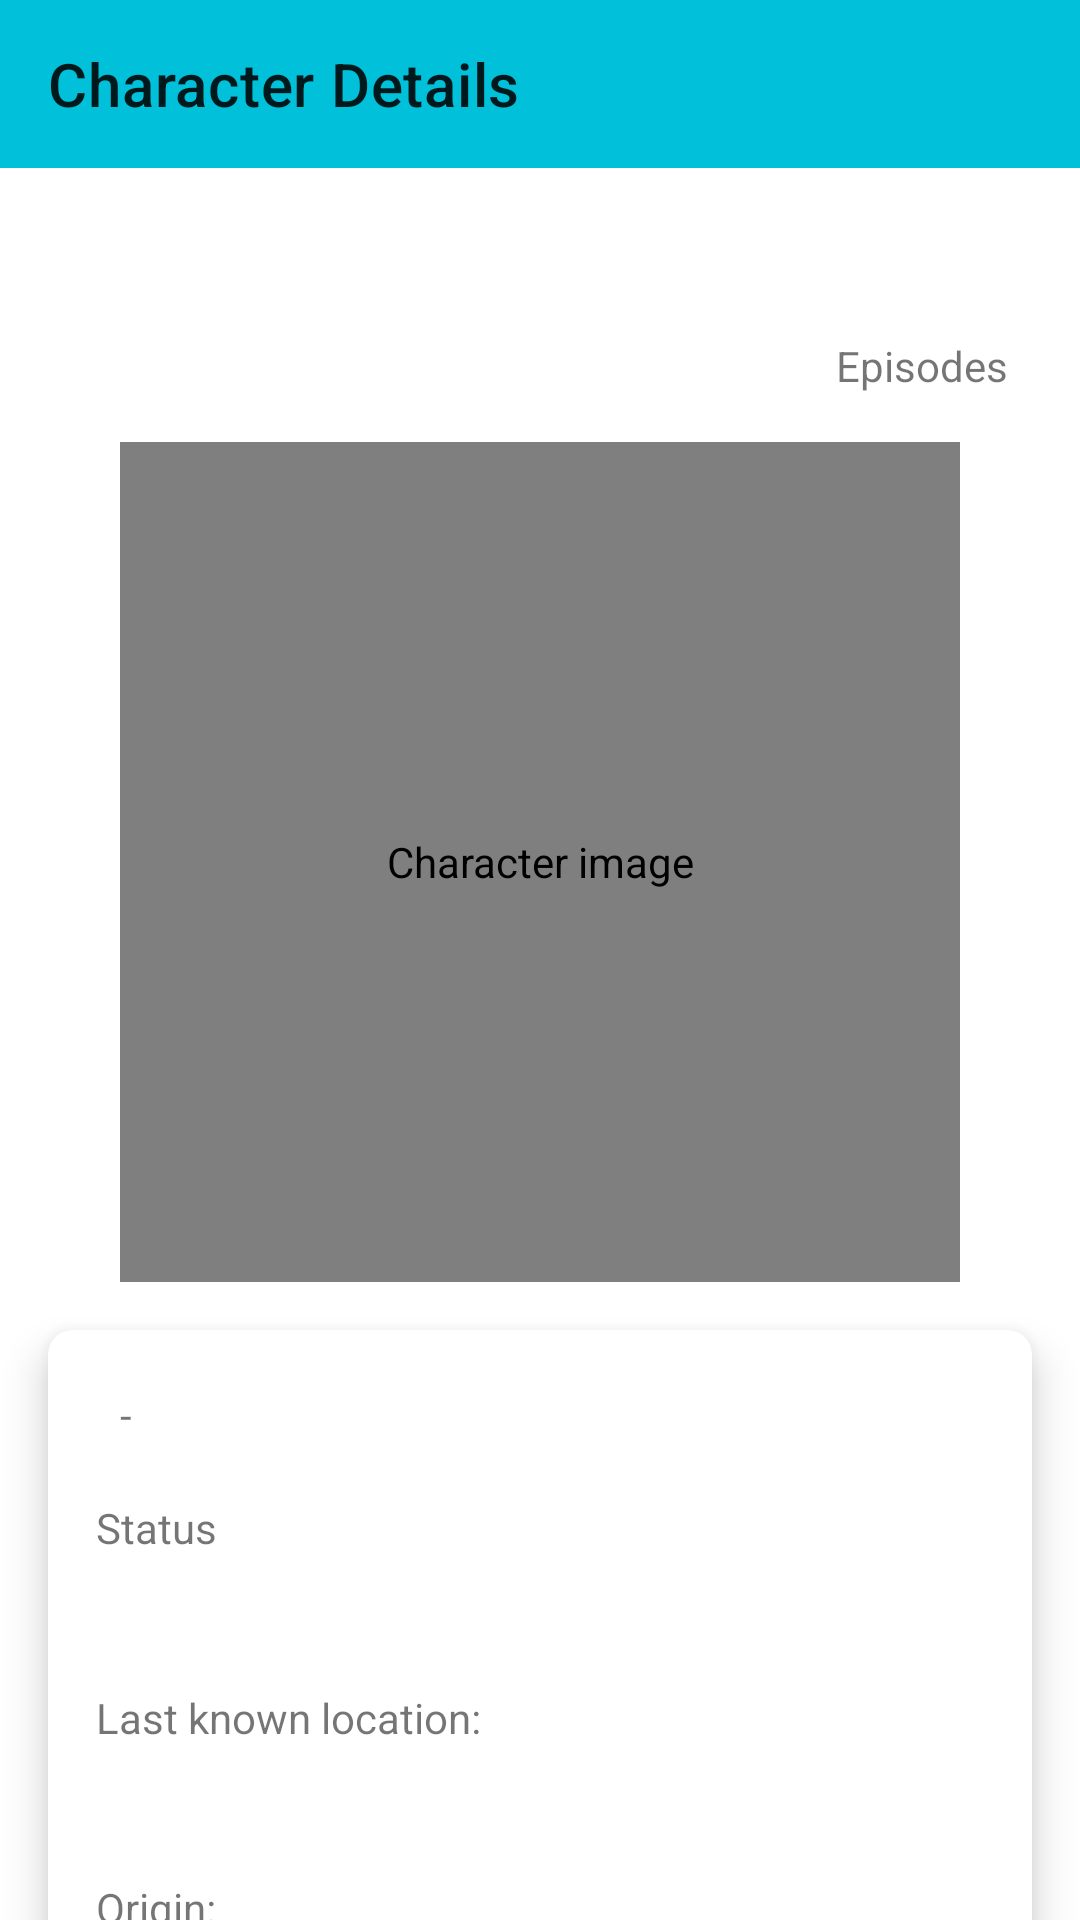

Layout XML and referenced resources for this Android screen:
<!-- AndroidManifest.xml: application theme Theme.RickAndMortyWiki -->
<!-- res/layout/fragment_character_detail.xml -->
<?xml version="1.0" encoding="utf-8"?>
<androidx.constraintlayout.widget.ConstraintLayout xmlns:android="http://schemas.android.com/apk/res/android"
    xmlns:app="http://schemas.android.com/apk/res-auto"
    xmlns:tools="http://schemas.android.com/tools"
    android:layout_width="match_parent"
    android:layout_height="match_parent"
    tools:context=".ui.characterDetails.CharacterDetailFragment">

    <com.google.android.material.appbar.AppBarLayout
        android:id="@+id/topAppBarCharacterDetails"
        android:layout_width="match_parent"
        android:layout_height="wrap_content"
        app:layout_constraintEnd_toEndOf="parent"
        app:layout_constraintStart_toStartOf="parent"
        app:layout_constraintTop_toTopOf="parent">

        <com.google.android.material.appbar.MaterialToolbar
            android:id="@+id/toolbarCharacterDetails"
            android:layout_width="match_parent"
            android:layout_height="?attr/actionBarSize"
            app:title="@string/title_character_detail" />

    </com.google.android.material.appbar.AppBarLayout>

    <com.google.android.material.textview.MaterialTextView
        android:id="@+id/tvCharacterNameDetail"
        android:layout_width="0dp"
        android:layout_height="wrap_content"
        android:layout_marginStart="@dimen/margin_default"
        android:layout_marginTop="@dimen/margin_default"
        android:layout_marginEnd="@dimen/margin_default"
        android:textColor="?attr/colorOnBackground"
        android:textSize="@dimen/txt_character_name_size_details"
        android:textStyle="bold"
        app:layout_constraintEnd_toEndOf="parent"
        app:layout_constraintStart_toStartOf="parent"
        app:layout_constraintTop_toBottomOf="@+id/topAppBarCharacterDetails"
        tools:text="@string/title_characters" />

    <com.google.android.material.textview.MaterialTextView
        android:id="@+id/tvEpisodesTitle"
        android:layout_width="wrap_content"
        android:layout_height="wrap_content"
        android:layout_marginTop="@dimen/half_margin_default"
        android:layout_marginEnd="@dimen/half_margin_default"
        android:text="@string/title_episodes"
        app:layout_constraintEnd_toStartOf="@+id/tvEpisodesCount"
        app:layout_constraintTop_toBottomOf="@id/tvCharacterNameDetail" />

    <com.google.android.material.textview.MaterialTextView
        android:id="@+id/tvEpisodesCount"
        android:layout_width="wrap_content"
        android:layout_height="wrap_content"
        android:layout_marginTop="@dimen/half_margin_default"
        android:layout_marginEnd="@dimen/margin_default"
        app:layout_constraintEnd_toEndOf="parent"
        app:layout_constraintTop_toBottomOf="@id/tvCharacterNameDetail"
        tools:text="22" />


    <de.hdodenhof.circleimageview.CircleImageView
        android:id="@+id/ivCharacterImageDetail"
        android:layout_width="@dimen/circle_iv_size_details"
        android:layout_height="@dimen/circle_iv_size_details"
        android:layout_marginTop="@dimen/margin_default"
        android:contentDescription="@string/cd_character_image"
        app:layout_constraintEnd_toEndOf="parent"
        app:layout_constraintStart_toStartOf="parent"
        app:layout_constraintTop_toBottomOf="@id/tvEpisodesTitle"
        tools:src="@tools:sample/avatars" />

    <com.google.android.material.card.MaterialCardView
        android:layout_width="match_parent"
        android:layout_height="wrap_content"
        android:layout_margin="@dimen/margin_default"
        app:cardCornerRadius="@dimen/card_elevation_corner_radius"
        app:cardElevation="@dimen/card_elevation_corner_radius"
        app:layout_constraintEnd_toEndOf="parent"
        app:layout_constraintStart_toStartOf="parent"
        app:layout_constraintTop_toBottomOf="@id/ivCharacterImageDetail">

        <androidx.constraintlayout.widget.ConstraintLayout
            android:layout_width="match_parent"
            android:layout_height="match_parent"
            android:padding="@dimen/padding_default">

            <com.google.android.material.textview.MaterialTextView
                android:id="@+id/tvSpecie"
                android:layout_width="wrap_content"
                android:layout_height="wrap_content"
                android:textColor="?attr/colorOnSurface"
                android:textSize="@dimen/txt_size_details"
                app:layout_constraintStart_toStartOf="parent"
                app:layout_constraintTop_toTopOf="parent"
                tools:text="Human" />

            <com.google.android.material.textview.MaterialTextView
                android:id="@+id/tvTxtSlash"
                android:layout_width="wrap_content"
                android:layout_height="wrap_content"
                android:layout_marginStart="@dimen/half_margin_default"
                android:text="@string/txt_slash"
                app:layout_constraintBottom_toBottomOf="@id/tvSpecie"
                app:layout_constraintStart_toEndOf="@id/tvSpecie"
                app:layout_constraintTop_toTopOf="@id/tvSpecie" />

            <com.google.android.material.textview.MaterialTextView
                android:id="@+id/tvGender"
                android:layout_width="wrap_content"
                android:layout_height="wrap_content"
                android:layout_marginStart="@dimen/half_margin_default"
                android:textColor="?attr/colorOnSurface"
                android:textSize="@dimen/txt_size_details"
                app:layout_constraintBottom_toBottomOf="@id/tvSpecie"
                app:layout_constraintStart_toEndOf="@+id/tvTxtSlash"
                app:layout_constraintTop_toTopOf="@id/tvSpecie"
                tools:text="Genderless" />

            <com.google.android.material.textview.MaterialTextView
                android:id="@+id/tvStatusTitle"
                android:layout_width="0dp"
                android:layout_height="wrap_content"
                android:layout_marginTop="@dimen/margin_default"
                android:text="@string/txt_status"
                app:layout_constraintEnd_toEndOf="parent"
                app:layout_constraintStart_toStartOf="@+id/tvSpecie"
                app:layout_constraintTop_toBottomOf="@+id/tvSpecie" />

            <com.google.android.material.textview.MaterialTextView
                android:id="@+id/tvStatusDetail"
                android:layout_width="0dp"
                android:layout_height="wrap_content"
                android:layout_marginTop="@dimen/double_half_margin_default"
                android:textColor="?attr/colorOnSurface"
                android:textSize="@dimen/txt_size_details"
                app:layout_constraintEnd_toEndOf="parent"
                app:layout_constraintStart_toStartOf="@+id/tvSpecie"
                app:layout_constraintTop_toBottomOf="@id/tvStatusTitle"
                tools:text="Alive" />

            <com.google.android.material.textview.MaterialTextView
                android:id="@+id/tvLocationTitle"
                android:layout_width="0dp"
                android:layout_height="wrap_content"
                android:layout_marginTop="@dimen/margin_default"
                android:text="@string/txt_last_known_location"
                app:layout_constraintEnd_toEndOf="parent"
                app:layout_constraintStart_toStartOf="@+id/tvSpecie"
                app:layout_constraintTop_toBottomOf="@+id/tvStatusDetail" />

            <com.google.android.material.textview.MaterialTextView
                android:id="@+id/tvLocation"
                android:layout_width="0dp"
                android:layout_height="wrap_content"
                android:layout_marginTop="@dimen/double_half_margin_default"
                android:textColor="?attr/colorOnSurface"
                android:textSize="@dimen/txt_size_details"
                app:layout_constraintEnd_toEndOf="parent"
                app:layout_constraintStart_toStartOf="@+id/tvSpecie"
                app:layout_constraintTop_toBottomOf="@id/tvLocationTitle"
                tools:text="Earth" />

            <com.google.android.material.textview.MaterialTextView
                android:id="@+id/tvOriginTitle"
                android:layout_width="0dp"
                android:layout_height="wrap_content"
                android:layout_marginTop="@dimen/margin_default"
                android:text="@string/txt_origin"
                app:layout_constraintEnd_toEndOf="parent"
                app:layout_constraintStart_toStartOf="@+id/tvSpecie"
                app:layout_constraintTop_toBottomOf="@+id/tvLocation" />

            <com.google.android.material.textview.MaterialTextView
                android:id="@+id/tvOrigin"
                android:layout_width="0dp"
                android:layout_height="wrap_content"
                android:layout_marginTop="@dimen/double_half_margin_default"
                android:textColor="?attr/colorOnSurface"
                android:textSize="@dimen/txt_size_details"
                app:layout_constraintEnd_toEndOf="parent"
                app:layout_constraintStart_toStartOf="@+id/tvSpecie"
                app:layout_constraintTop_toBottomOf="@id/tvOriginTitle"
                tools:text="Earth" />

        </androidx.constraintlayout.widget.ConstraintLayout>

    </com.google.android.material.card.MaterialCardView>

</androidx.constraintlayout.widget.ConstraintLayout>
<!-- resources referenced by this layout -->
<resources>
  <dimen name="card_elevation_corner_radius">8dp</dimen>
  <dimen name="circle_iv_size_details">280dp</dimen>
  <dimen name="double_half_margin_default">4dp</dimen>
  <dimen name="half_margin_default">8dp</dimen>
  <dimen name="margin_default">16dp</dimen>
  <dimen name="padding_default">16dp</dimen>
  <dimen name="txt_character_name_size_details">24sp</dimen>
  <dimen name="txt_size_details">18sp</dimen>
  <string name="cd_character_image">Character image</string>
  <string name="title_character_detail">Character Details</string>
  <string name="title_characters">Characters</string>
  <string name="title_episodes">Episodes</string>
  <string name="txt_last_known_location">Last known location:</string>
  <string name="txt_origin">Origin:</string>
  <string name="txt_slash" translatable="false">-</string>
  <string name="txt_status">Status</string>
  <style name="Theme.RickAndMortyWiki" parent="Theme.MaterialComponents.Light.NoActionBar">
          
          <item name="colorPrimary">@color/primary_500</item>
          <item name="colorPrimaryVariant">@color/primary_700</item>
          <item name="colorOnPrimary">@color/white</item>
          
          <item name="colorSecondary">@color/secondary_200</item>
          <item name="colorSecondaryVariant">@color/secondary_700</item>
          <item name="colorOnSecondary">@color/black</item>
          
          <item name="android:statusBarColor" tools:targetApi="l">?attr/colorPrimaryVariant</item>
          
  
          <item name="background">@color/white</item>
          <item name="colorSurface">@color/white</item>
  
          <item name="colorError">@color/lightColorError</item>
          <item name="colorOnError">@color/white</item>
  
          <item name="colorOnBackground">@color/black</item>
          <item name="colorOnSurface">@color/black</item>
      </style>
  <color name="primary_500">#01c0da</color>
  <color name="primary_700">#009bad</color>
  <color name="white">#FFFFFFFF</color>
  <color name="secondary_200">#f9f895</color>
  <color name="secondary_700">#fac700</color>
  <color name="black">#FF000000</color>
  <color name="lightColorError">#B00020</color>
</resources>
